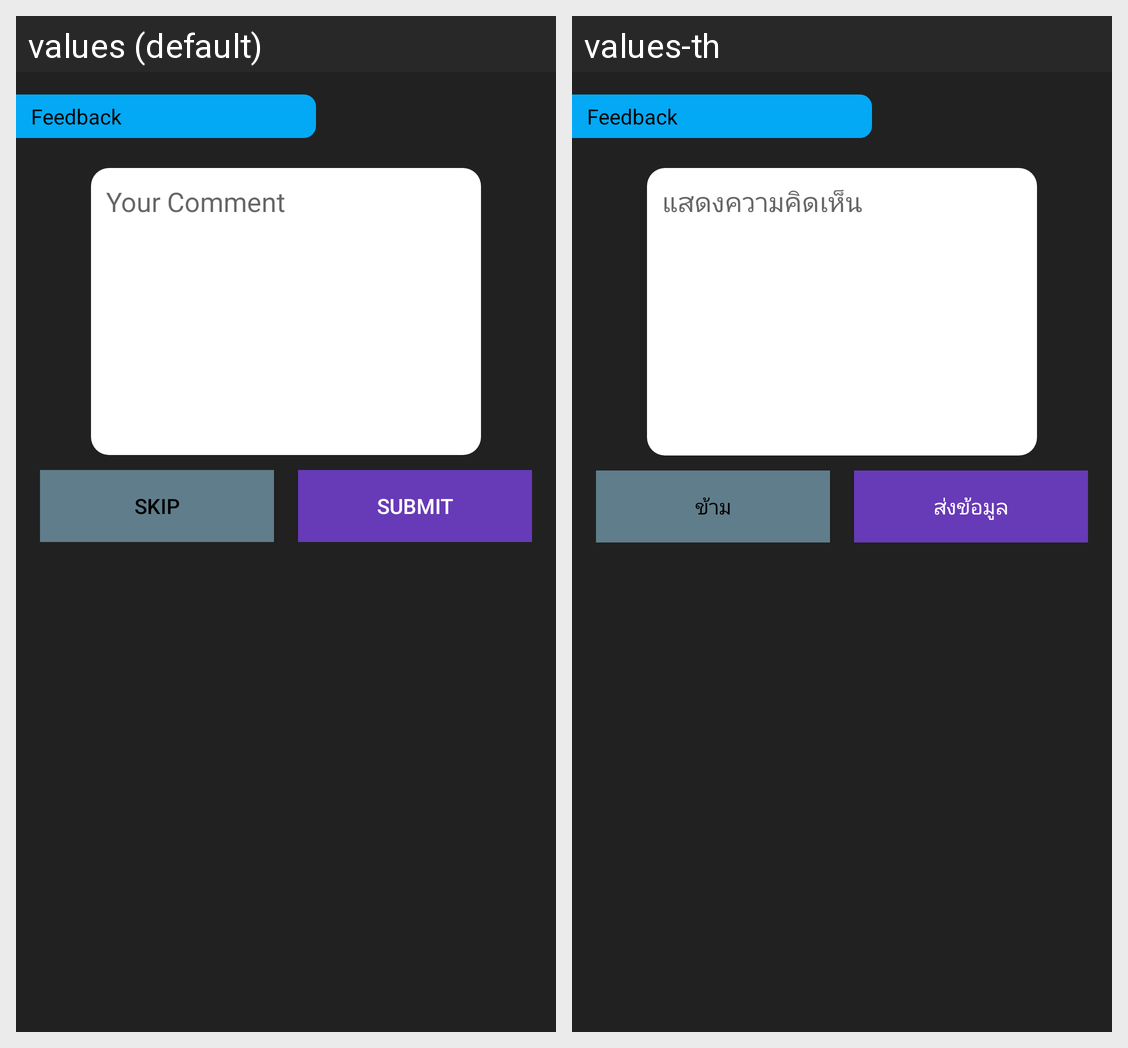

The Android screen above is rendered under two locales of the same app. Produce the string resources it draws, with the default and per-locale values.
Android screen res/layout/fragment_feedback.xml rendered under 2 locales, left to right: values (default), values-th. Device: Nexus 5 (rendered at 1080×1920; each locale shown at half size, 540×960, under a caption strip naming it); theme AppTheme.
Strings drawn on this screen, with the default value and each locale's value (text and hints the layout hard-codes, and strings that could not be matched under every locale, appear in the picture but are not listed):

text_stage_feedback
  values: Feedback
  values-th: Feedback  [not translated; the default value is used]

text_hint_feedback
  values: Your Comment
  values-th: แสดงความคิดเห็น

text_button_skip
  values: Skip
  values-th: ข้าม

text_button_submit
  values: Submit
  values-th: ส่งข้อมูล
